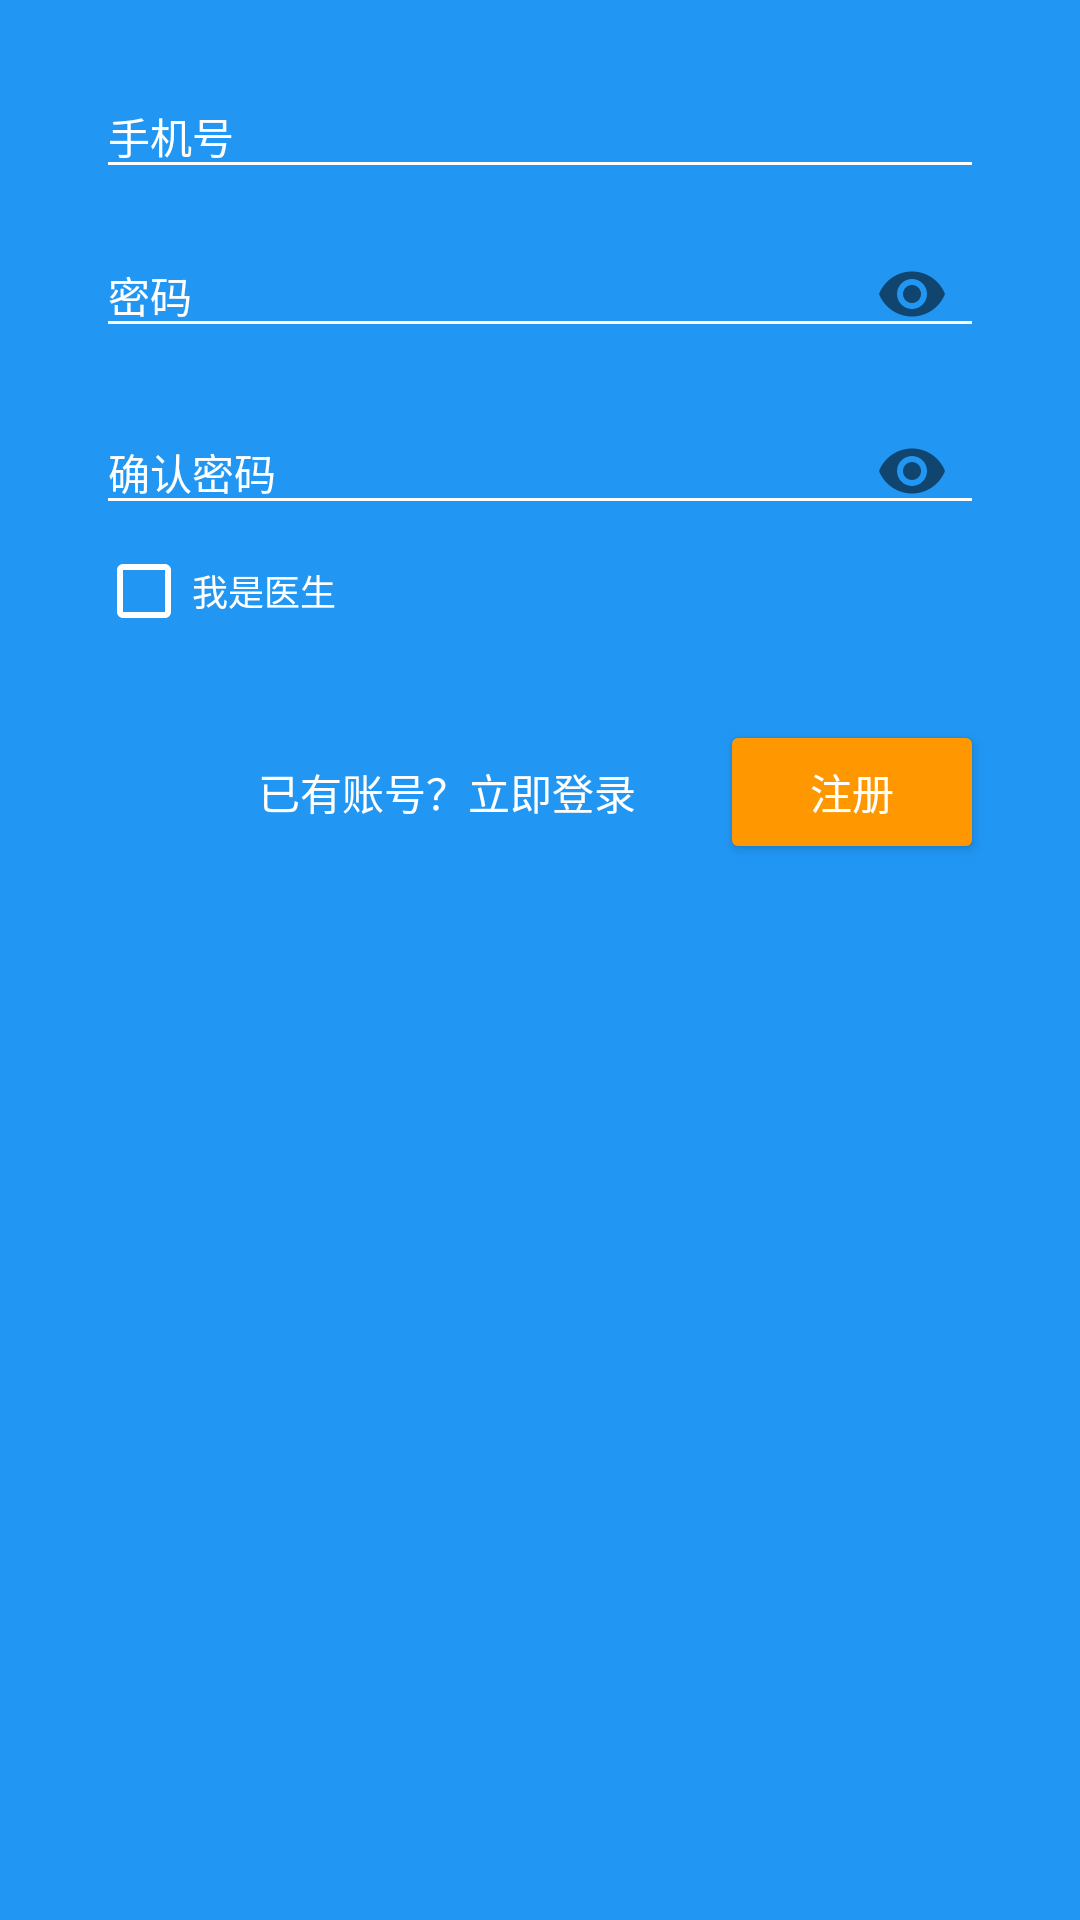

The Android layout XML behind this screen, and the referenced resources:
<!-- AndroidManifest.xml: application theme AppTheme -->
<!-- res/layout/register_frag.xml -->
<?xml version="1.0" encoding="utf-8"?>
<ScrollView xmlns:android="http://schemas.android.com/apk/res/android"
    xmlns:app="http://schemas.android.com/apk/res-auto"
    android:layout_width="match_parent"
    android:layout_height="match_parent"
    xmlns:tools="http://schemas.android.com/tools"
    android:background="@color/colorPrimary">

    <android.support.constraint.ConstraintLayout
        android:layout_width="match_parent"
        android:layout_height="wrap_content">

        <LinearLayout
            android:id="@+id/linearLayout"
            android:layout_width="0dp"
            android:layout_height="wrap_content"
            android:layout_marginBottom="16dp"
            android:layout_marginEnd="16dp"
            android:layout_marginStart="16dp"
            android:layout_marginTop="16dp"
            android:orientation="vertical"
            app:layout_constraintBottom_toTopOf="@+id/login_btn"
            app:layout_constraintEnd_toEndOf="parent"
            app:layout_constraintStart_toStartOf="parent"
            app:layout_constraintTop_toTopOf="parent">

            <LinearLayout
                android:layout_width="0dp"
                android:layout_height="0dp"
                android:focusable="true"
                android:focusableInTouchMode="true"
                tools:ignore="UselessLeaf" />

            <android.support.design.widget.TextInputLayout
                android:layout_width="match_parent"
                android:layout_height="wrap_content"
                android:layout_marginEnd="16dp"
                android:layout_marginStart="16dp"
                android:theme="@style/EditTextLabel">

                <EditText
                    android:id="@+id/phone_number"
                    android:layout_width="match_parent"
                    android:layout_height="wrap_content"
                    android:hint="@string/phone_number"
                    android:inputType="phone"
                    android:textColor="@color/textOrIcons"
                    android:textSize="14sp" />
            </android.support.design.widget.TextInputLayout>

            <android.support.design.widget.TextInputLayout
                android:layout_width="match_parent"
                android:layout_height="wrap_content"
                android:layout_marginEnd="16dp"
                android:layout_marginStart="16dp"
                android:theme="@style/EditTextLabel"
                app:passwordToggleEnabled="true">

                <EditText
                    android:id="@+id/password"
                    android:layout_width="match_parent"
                    android:layout_height="wrap_content"
                    android:layout_marginTop="8dp"
                    android:hint="@string/password"
                    android:inputType="textPassword"
                    android:textColor="@color/textOrIcons"
                    android:textSize="14sp" />
            </android.support.design.widget.TextInputLayout>

            <android.support.design.widget.TextInputLayout
                android:layout_width="match_parent"
                android:layout_height="wrap_content"
                android:layout_marginEnd="16dp"
                android:layout_marginStart="16dp"
                android:theme="@style/EditTextLabel"
                app:passwordToggleEnabled="true">

                <EditText
                    android:id="@+id/re_password"
                    android:layout_width="match_parent"
                    android:layout_height="wrap_content"
                    android:layout_marginTop="8dp"
                    android:hint="@string/re_password"
                    android:inputType="textPassword"
                    android:textColor="@color/textOrIcons"
                    android:textSize="14sp" />
            </android.support.design.widget.TextInputLayout>

            <android.support.v7.widget.AppCompatCheckBox
                android:id="@+id/is_doctor"
                android:layout_width="match_parent"
                android:layout_height="wrap_content"
                android:layout_marginEnd="16dp"
                android:layout_marginStart="16dp"
                android:text="@string/i_am_doctor"
                android:textColor="@color/textOrIcons"
                android:textSize="12sp"
                app:buttonTint="@color/textOrIcons" />

            <android.support.design.widget.TextInputLayout
                android:layout_width="match_parent"
                android:layout_height="wrap_content"
                android:layout_marginEnd="16dp"
                android:layout_marginStart="16dp"
                android:theme="@style/EditTextLabel">

                <EditText
                    android:id="@+id/code"
                    android:layout_width="match_parent"
                    android:layout_height="wrap_content"
                    android:layout_marginTop="8dp"
                    android:hint="@string/identity_code"
                    android:inputType="textCapCharacters"
                    android:textColor="@color/textOrIcons"
                    android:textSize="14sp"
                    android:visibility="gone" />
            </android.support.design.widget.TextInputLayout>
        </LinearLayout>

        <android.support.v7.widget.AppCompatButton
            android:id="@+id/register_btn"
            android:layout_width="wrap_content"
            android:layout_height="wrap_content"
            android:layout_marginBottom="16dp"
            android:layout_marginEnd="32dp"
            android:text="@string/register"
            android:textColor="@color/textOrIcons"
            app:backgroundTint="@color/colorAccent"
            app:layout_constraintBottom_toBottomOf="parent"
            app:layout_constraintEnd_toEndOf="parent" />

        <android.support.v7.widget.AppCompatButton
            android:id="@+id/login_btn"
            style="?android:attr/borderlessButtonStyle"
            android:layout_width="wrap_content"
            android:layout_height="wrap_content"
            android:layout_marginBottom="16dp"
            android:layout_marginEnd="16dp"
            android:text="@string/login_question"
            android:textColor="@color/textOrIcons"
            app:layout_constraintBottom_toBottomOf="parent"
            app:layout_constraintEnd_toStartOf="@+id/register_btn" />
    </android.support.constraint.ConstraintLayout>
</ScrollView>
<!-- resources referenced by this layout -->
<resources>
  <color name="colorAccent">#FF9800</color>
  <color name="colorPrimary">#2196F3</color>
  <color name="textOrIcons">#ffffff</color>
  <string name="i_am_doctor">我是医生</string>
  <string name="identity_code">六位身份验证码</string>
  <string name="login_question">已有账号？立即登录</string>
  <string name="password">密码</string>
  <string name="phone_number">手机号</string>
  <string name="re_password">确认密码</string>
  <string name="register">注册</string>
  <style name="EditTextLabel" parent="TextAppearance.AppCompat">
          
          <item name="android:textColorHint">@color/textOrIcons</item>
          
          <item name="colorAccent">@color/textOrIcons</item>
          <item name="colorControlNormal">@color/textOrIcons</item>
          <item name="colorControlActivated">@color/textOrIcons</item>
      </style>
  <style name="AppTheme" parent="Theme.AppCompat.Light.NoActionBar">
          
          <item name="colorPrimary">@color/colorPrimary</item>
          <item name="colorPrimaryDark">@color/colorPrimaryDark</item>
          <item name="colorAccent">@color/colorAccent</item>
      </style>
  <color name="colorPrimaryDark">#1976d2</color>
</resources>
